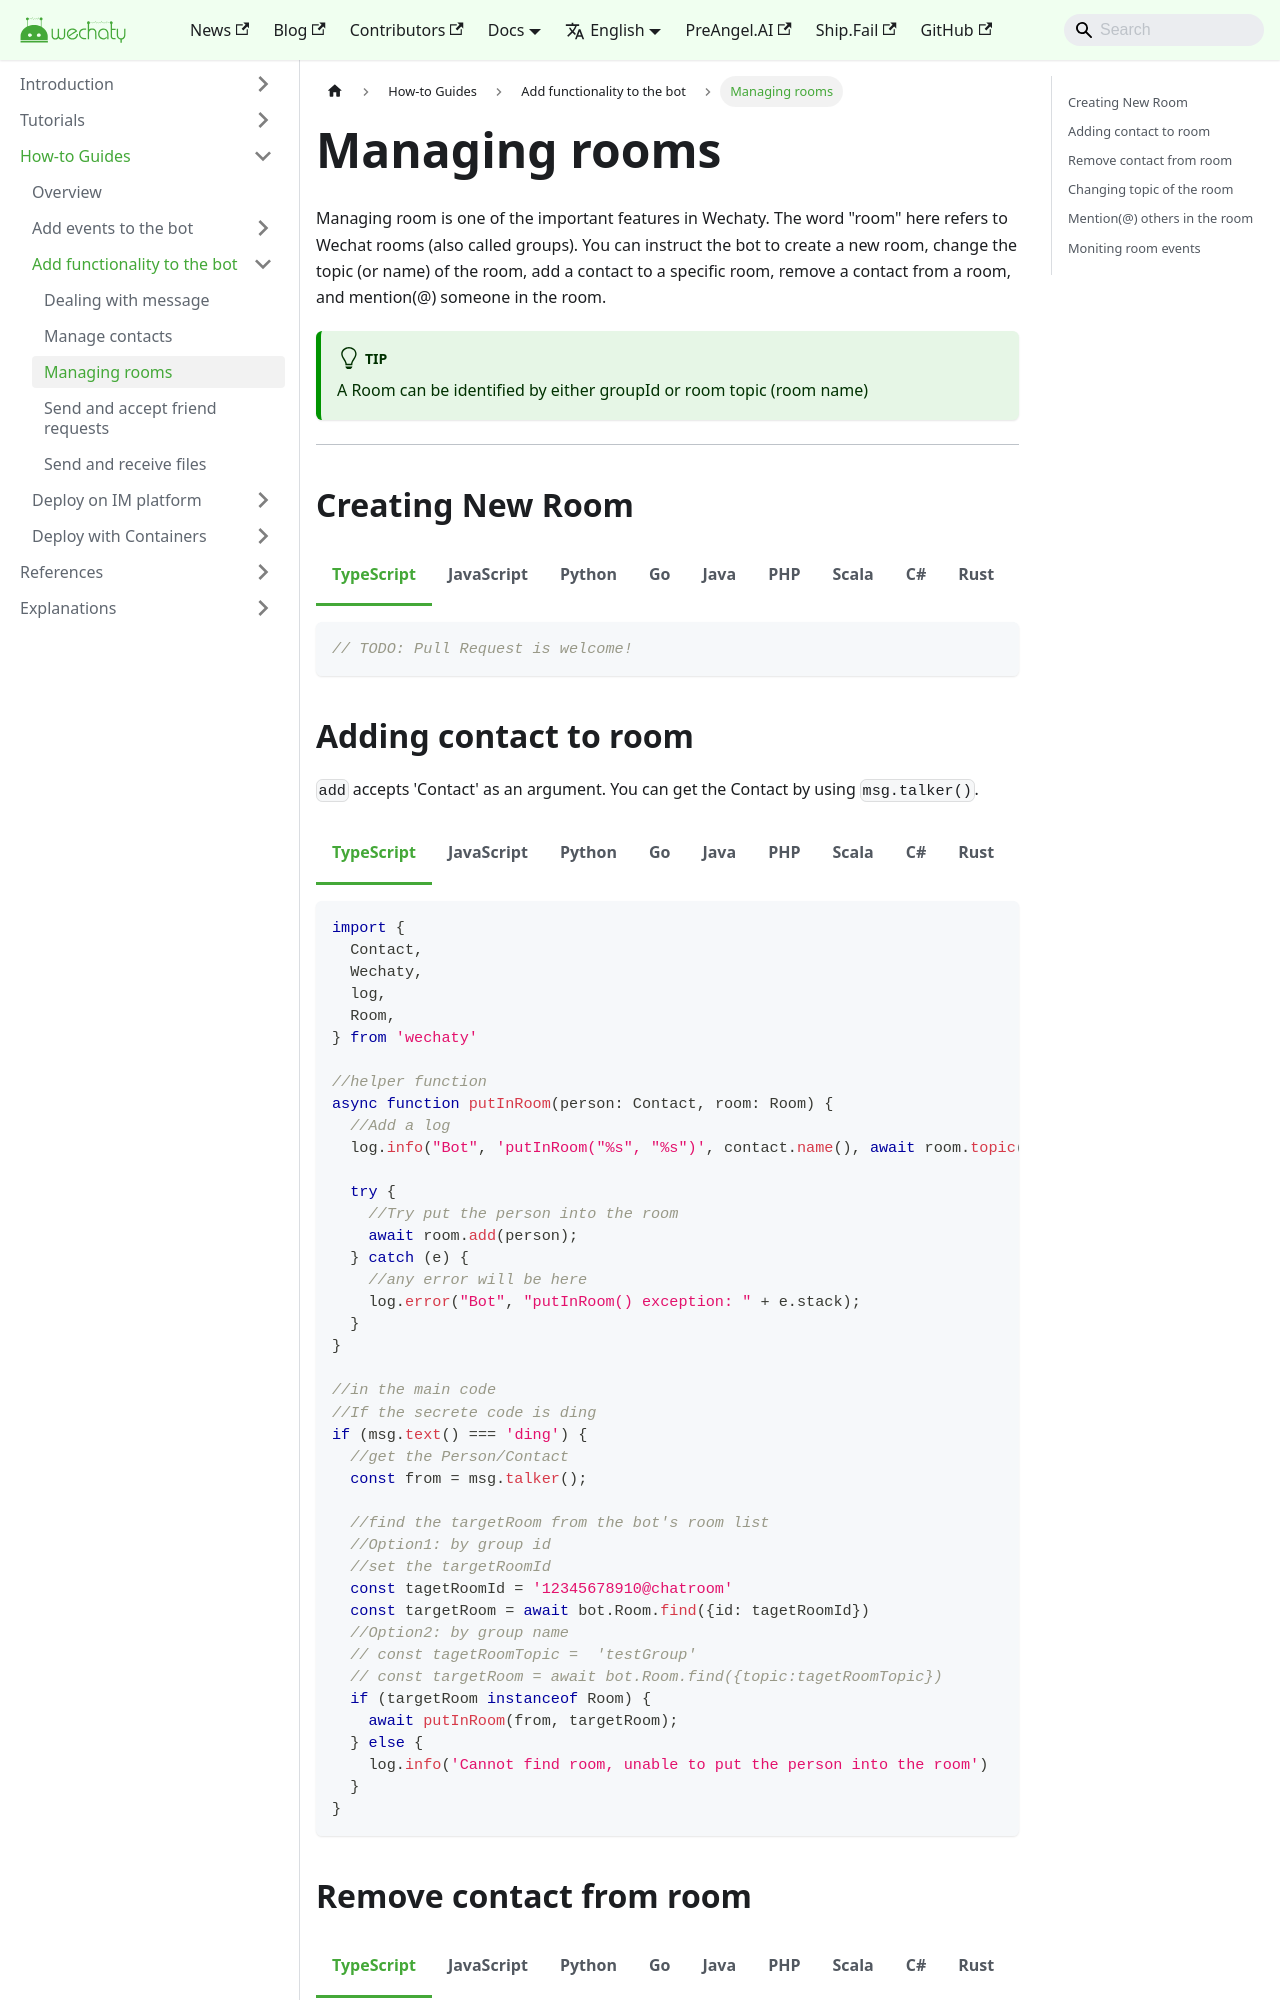

repository: wechaty/docusaurus · page: docs/howto/room/index.html · generator: jekyll

---
title: 'Managing rooms'
---

Managing room is one of the important features in Wechaty. The word "room" here refers to Wechat rooms (also called groups).
You can instruct the bot to create a new room, change the topic (or name) of the room, add a contact to a specific room, remove a contact from a room, and mention(@) someone in the room.

:::tip

A Room can be identified by either groupId or room topic (room name)

:::

---
import Tabs from '@theme/Tabs'
import TabItem from '@theme/TabItem'

## Creating New Room

<Tabs
  groupId="programming-languages"
  defaultValue="ts"
  values={[
    { label: 'TypeScript',  value: 'ts', },
    { label: 'JavaScript',  value: 'js', },
    { label: 'Python',      value: 'py', },
    { label: 'Go',          value: 'go', },
    { label: 'Java',        value: 'java', },
    { label: 'PHP',         value: 'php', },
    { label: 'Scala',       value: 'scala', },
    { label: 'C#',          value: 'csharp', },
    { label: 'Rust',        value: 'rust', },
  ]
}>

<TabItem value="ts">

```ts
// TODO: Pull Request is welcome!
```

</TabItem>
<TabItem value="js">

```js
// TODO: Pull Request is welcome!
```

</TabItem>
<TabItem value="py">

```py
from __future__ import annotations
from typing import List

from wechaty import (
    WechatyBuilder,
    Contact,
    Room,
    Message
)


class MyBot(Wechaty):
    async def on_ready(self, _):
        """creating room"""
        # 1. filter friend
        friends: List[Contact] = await self.Contact.find_all()
        # find my python-wechaty related friends
        friends = [friend for friend in friends if friend.alias().startswith('python-wechaty')]

        # 2. create room and invite them
        room: Room = await self.Room.create(friends, topic='Python❤Wechaty')
        if room:
            room.say('hello, python-wechaty is ready for you.')
```

</TabItem>
<TabItem value="go">

```go
// TODO: Pull Request is welcome!
```

</TabItem>
<TabItem value="java">

```java
// TODO: Pull Request is welcome!
```

</TabItem>
<TabItem value="php">

```php
// TODO: Pull Request is welcome!
```

</TabItem>
<TabItem value="scala">

```scala
// TODO: Pull Request is welcome!
```

</TabItem>
<TabItem value="csharp">

```csharp
// TODO: Pull Request is welcome!
```

</TabItem>
<TabItem value="rust">

```rust
// TODO: Pull Request is welcome!
```

</TabItem>
</Tabs>
